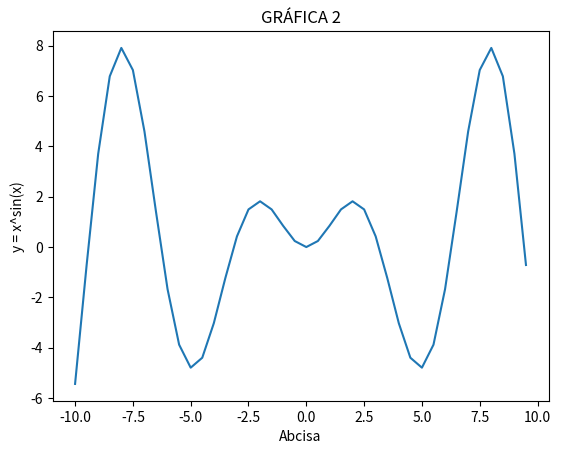

The matplotlib source for this figure:
import numpy as np
import matplotlib.pyplot as plt
x=np.arange(-10,10,0.5)
y=x*np.sin(x)
plt.plot(x,y)
plt.xlabel('Abcisa')
plt.ylabel('y = x^sin(x)')
plt.title('GRÁFICA 2')
plt.show()